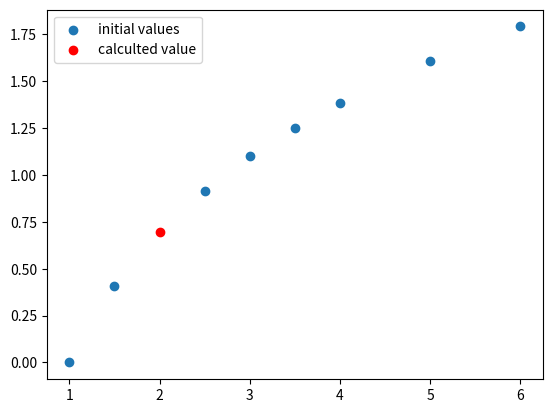

This chart was generated by the following Python code:
import pandas as pd
import numpy as np
import matplotlib.pyplot as plt

x=np.array([1,4,6,5,3,1.5,2.5,3.5])
fx=np.array([0,1.3862944,1.7917595,1.6094379,1.0986123,0.4054641,0.9162907,1.2527630])
'''
x=x.reshape(8,1)
x=fx.reshape(8,1)
'''
DB=pd.DataFrame({"x":x,"fx1":fx})
fn=fx.copy()
n=len(x)
for j in range(2,n+1):
    temp=[]
    for i in range(n-1,j-2,-1):
        temp.insert(0,(fn[i]-fn[i-1])/(x[i]-x[i-j+1]))
    
    fn=temp.copy()
    for k in range(n-len(fn)):
        fn.insert(0,0)
    col="fx"+str(j)
    add=pd.DataFrame({col:fn})    
    DB[''+col+'']=(add[''+col+''])

val=2

fxval=fx[0]

for i in range(2,n+1):
    bn=DB["fx"+str(i)+""][i-1]
    for j in range(i-1):
        bn=bn*(val-x[j])
    fxval=fxval+bn

prod=1
for i in range(n-1): 
    prod=prod*(val-x[i])
    print(i,prod)
error=prod*DB["fx"+str(n)+""][n-1]

# initial Values
plt.scatter(x,fx,label="initial values")
# calculated value
plt.scatter(val,fxval, color="red",label="calculted value")
plt.legend()
plt.show()
print(error)